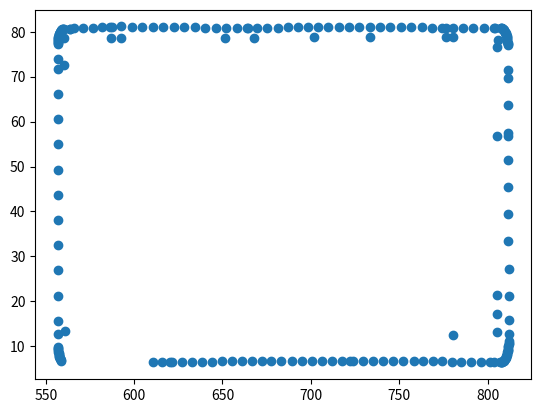

Recreate this plot in Python.
# -*- coding: utf-8 -*-
"""
Created on Thu Feb 18 22:31:53 2021

[redacted]
"""

import matplotlib.pyplot as plt
import numpy as np

arr = ['[563.7835276128085, 80.68763545587555]', '[565.9908993061244, 80.72029894645505]', '[571.3318860311077, 80.80760454326557]', '[576.6728728068575, 80.8949101156143]', '[582.0133749297486, 80.98308996924274]', '[586.0791856761766, 81.04917977249079]', '[587.3534874795773, 81.06991076872853]', '[592.6939897007671, 81.15809055687279]', '[598.6507669857817, 81.12841661779362]', '[604.607059634929, 81.09961695963824]', '[610.5638370371395, 81.0699429303491]', '[616.5201298075758, 81.04114318101745]', '[622.4760330017157, 81.0109843609826]', '[628.432325887444, 80.98218452570495]', '[634.3886188277587, 80.95338464368672]', '[640.3453965318188, 80.92371039206569]', '[646.3016895895291, 80.8949104167705]', '[652.2584674131741, 80.86523607517015]', '[658.2138862627814, 80.83595131017006]', '[663.9670953462345, 80.85802076724644]', '[664.6284945232157, 80.86062546636532]', '[669.7194301592273, 80.87960548668963]', '[675.4712803237292, 80.90206448765292]', '[681.2236152470964, 80.92364911849663]', '[686.9763398528846, 80.9465927407916]', '[692.7286748900175, 80.96817729121511]', '[698.4810099827818, 80.98976180816098]', '[704.232860425513, 81.01222060262018]', '[709.9860699563396, 81.03428973069214]', '[715.738405216431, 81.05587411992445]', '[721.6032452455535, 81.04152708931497]', '[727.4680853306315, 81.02718001482043]', '[733.3337998046055, 81.01331759476741]', '[739.1986400004678, 80.99897043189452]', '[745.063480261194, 80.98462322676829]', '[750.9291949073428, 80.97076068055915]', '[756.7940352805197, 80.95641338372087]', '[762.6588757161119, 80.94206604965757]', '[768.524590528181, 80.92820337074272]', '[774.3894310781433, 80.91385595023587]', '[776.3557319397136, 80.90900491180764]', '[780.2542716846058, 80.89950848507954]', '[786.1191123463718, 80.88516097356967]', '[791.9848273979983, 80.87129812231308]', '[797.8496681742095, 80.85695052863315]', '[803.7144605396196, 80.84269032125985]', '[804.4614765634635, 80.82920571733621]', '[807.5717823248557, 80.76919458848533]', '[807.8414104550566, 80.75292885023686]', '[808.1086914933214, 80.71821650052135]', '[808.3736254318743, 80.66505754149273]', '[808.6339789319447, 80.59335689882323]', '[808.8887825798621, 80.50486322286184]', '[809.1376467550215, 80.39821749413335]', '[809.3773687042967, 80.27507328723135]', '[809.6088227452759, 80.13591530172295]', '[809.8306498605027, 79.98113316697464]', '[810.0410063188957, 79.81199083809707]', '[810.2385330916587, 79.6288779372797]', '[810.4232301746014, 79.43179446861109]', '[810.5950025020434, 79.22297378253819]', '[810.7511320178521, 79.00319514010147]', '[810.8924930372165, 78.77294323428248]', '[811.0172418513316, 78.53348201739612]', '[811.1248937518837, 78.28568582863448]', '[811.2004901572869, 78.07715625212563]', '[811.2885731109652, 77.77187599464872]', '[811.3445539634901, 77.5080082796162]', '[811.3810144058384, 77.24017721662636]', '[811.4000927066506, 76.97071124286816]', '[811.4472575378974, 71.37429226585101]', '[811.4615320261522, 69.66194512310017]', '[811.5251742637647, 63.60487539640252]', '[811.5893011392611, 57.5469313909274]', '[811.5963078865152, 56.87882827186405]', '[811.6529917232309, 51.48977432675258]', '[811.7171184746294, 45.431830405646906]', '[811.7812451645876, 39.37388653393299]', '[811.844887085548, 33.3168170332209]', '[811.9090136463658, 27.258873250563454]', '[811.9731401454311, 21.200929513954407]', '[811.9626216242294, 15.918871445370598]', '[811.9507669389851, 12.696955940647058]', '[811.9457949861182, 11.068810871206551]', '[811.9330749316018, 10.747425986516248]', '[811.8979262618299, 10.427323728537374]', '[811.8416129253976, 10.110347813459214]', '[811.7631655301867, 9.798246905376459]', '[811.6634583933971, 9.491505696239415]', '[811.5432707753158, 9.192842247990939]', '[811.4029923005377, 8.903615579084828]', '[811.2434972992523, 8.624310395887846]', '[811.0651753912607, 8.356285726965382]', '[810.8684162140294, 8.100900595600024]', '[810.655309571853, 7.860570862007307]', '[810.4251265462112, 7.634549531163373]', '[810.1812190379436, 7.42503770110045]', '[809.9236355213405, 7.2319479372258115]', '[809.6531552378423, 7.057998294488129]', '[809.3711372252507, 6.902799149207681]', '[809.078940507504, 6.765960871282459]', '[808.7790929939775, 6.651170916597778]', '[808.4708154337129, 6.555711231418741]', '[808.1579947516979, 6.482879641269278]', '[807.8402413312804, 6.431317123515782]', '[807.5378986375621, 6.402471415465925]', '[807.1975106510805, 6.392769212281507]', '[803.4598227722788, 6.421598383616981]', '[801.4902877495958, 6.436201367644173]', '[796.0714434958979, 6.47490544124355]', '[790.6530839826275, 6.512735158056216]', '[785.2347245312876, 6.550564833149224]', '[779.815490793283, 6.587909772448086]', '[774.396646729508, 6.626613701953261]', '[768.9782874210555, 6.664443264718329]', '[763.5599281549204, 6.702272789996755]', '[758.1415689429448, 6.740102278886752]', '[752.3875988867117, 6.735901049693382]', '[746.6331441888469, 6.73257410254638]', '[740.8791742455172, 6.7283727871762835]', '[735.1252043606123, 6.724171435602784]', '[729.3712345324775, 6.719970037408814]', '[723.6172647509256, 6.7157686019132825]', '[722.0134959256347, 6.714707876610362]', '[717.8632950347123, 6.711567122304132]', '[712.1093253696068, 6.7073655972523625]', '[706.3553557621169, 6.7031640419100995]', '[700.6013862128262, 6.6989624375437415]', '[694.8474167147185, 6.694760792008424]', '[689.0934472720271, 6.690559106529747]', '[683.3394778868278, 6.6863573779951935]', '[677.7160031494403, 6.675628787249195]', '[672.0916541372027, 6.664415466025503]', '[666.4681795057671, 6.653686794876307]', '[660.8438306006408, 6.642473392816726]', '[655.2194817502032, 6.631259944071871]', '[649.5964919760669, 6.619656836333377]', '[643.9721432313165, 6.608443312333748]', '[638.3486688660571, 6.597714450399849]', '[632.72432022982, 6.586500847378943]', '[627.0999231703086, 6.575374639807933]', '[621.5760773669506, 6.516889645473981]', '[620.4815909657452, 6.505200796497235]', '[616.0513088227951, 6.458007344941279]', '[610.527025025339, 6.3982506835982065]', '[558.6876347611234, 6.811888517212424]', '[558.4773547972554, 6.958212488807021]', '[558.2763121276546, 7.118801571596407]', '[558.0867401013414, 7.293750848613854]', '[557.9100928314032, 7.48043733504133]', '[557.7477293347994, 7.678471410768566]', '[557.5974162635289, 7.887757990137629]', '[557.4623563656155, 8.106643508500952]', '[557.3430343478364, 8.334253625837135]', '[557.2399349078321, 8.56971402788406]', '[557.1526684203291, 8.811665677831883]', '[557.0822042842334, 9.058359931122084]', '[557.0294168272551, 9.310281480084484]', '[556.9926524681271, 9.564227575135561]', '[556.9745341857448, 9.821652312145119]', '[556.9626073280992, 12.624607643430295]', '[556.9523771267687, 15.692543454513157]', '[556.9371621916903, 21.29524207604061]', '[556.9219472088744, 26.897940738479832]', '[556.9062474693668, 32.50151376480375]', '[556.8910323801516, 38.10421250528833]', '[556.8758172346306, 43.70691128417795]', '[556.8609916650561, 49.31096912829062]', '[556.8457764124187, 54.91366798483867]', '[556.8305611129284, 60.516366880659234]', '[556.8148610537104, 66.11994014084286]', '[556.799645647616, 71.72263911459825]', '[556.7937059910748, 73.95396988610085]', '[556.7865142792335, 77.1607541470486]', '[556.7937234517775, 77.40135789227685]', '[556.8188945273071, 77.64048888678747]', '[556.8597941546772, 77.8780520421681]', '[556.917876430004, 78.11142438666676]', '[556.9909080027504, 78.34051084913114]', '[557.0807326012211, 78.56404746660289]', '[557.1856015661575, 78.78106484388516]', '[557.3042509544115, 78.98971925714511]', '[557.4380397843188, 79.18962107219966]', '[557.5847347134312, 79.38067521908602]', '[557.7457898314052, 79.5602587193921]', '[557.9176127619432, 79.72866612367665]', '[558.1006882083653, 79.88502310592636]', '[558.2937522118804, 80.0274859328099]', '[558.4976791068136, 80.15653931504187]', '[558.7084868778813, 80.27111876849631]', '[558.9275345628529, 80.37083467053404]', '[559.1525887976405, 80.45559194692393]', '[559.3832599614616, 80.52403157386186]', '[559.6181890247976, 80.57654316997287]', '[559.8565016655033, 80.61264204487145]', '[560.0964492252812, 80.63135878588915]', '[563.7835276128085, 80.68763545587555]', '[780.2064124306307, 12.555323231476109]', '[805.4922168656337, 13.171546358312298]', '[805.4960340030505, 17.156207866945863]', '[805.5000301336017, 21.349000115820047]', '[805.5335011889599, 56.74182359835726]', '[805.5521528974593, 76.54178844562233]', '[805.8653565056997, 78.21496038109473]', '[780.2397373621463, 78.87686034837446]', '[776.7597222420746, 78.86542156063109]', '[733.2854067274153, 78.72226149635253]', '[701.840411611791, 78.76577996355354]', '[667.8811982495827, 78.66230667602821]', '[651.2497063578895, 78.61169585188648]', '[592.6040565340493, 78.7044422179506]', '[586.9924560236051, 78.6922936240116]', '[560.5695781000815, 78.63502005184307]', '[560.4048580170978, 72.60143435139815]', '[560.972682988087, 13.451233365158231]', '[561.1843935544853, 13.062122823830265]', '[561.4917127935903, 12.775393738562087]', '[564.8534415797027, 12.766180619676277]', '[566.8464819782254, 12.760723043232076]', '[611.7463263621445, 12.637777994363717]', '[626.6090238794466, 12.757581644253577]', '[627.1629747929934, 12.761429461347461]', '[628.0609773710528, 12.767752111886296]', '[641.7815121388691, 12.863723981578346]', '[691.9084828246391, 13.21450833853362]', '[780.2064124306307, 12.555323231476109]']

x = np.empty(len(arr)-11)
y = np.empty(len(arr)-11)

for i in range(0, len(arr)-11):
    curr = arr[i][1:-1].split(", ")
    x[i] = curr[0]
    y[i] = curr[1]
    print(arr[i])

plt.scatter(x, y)
plt.show()